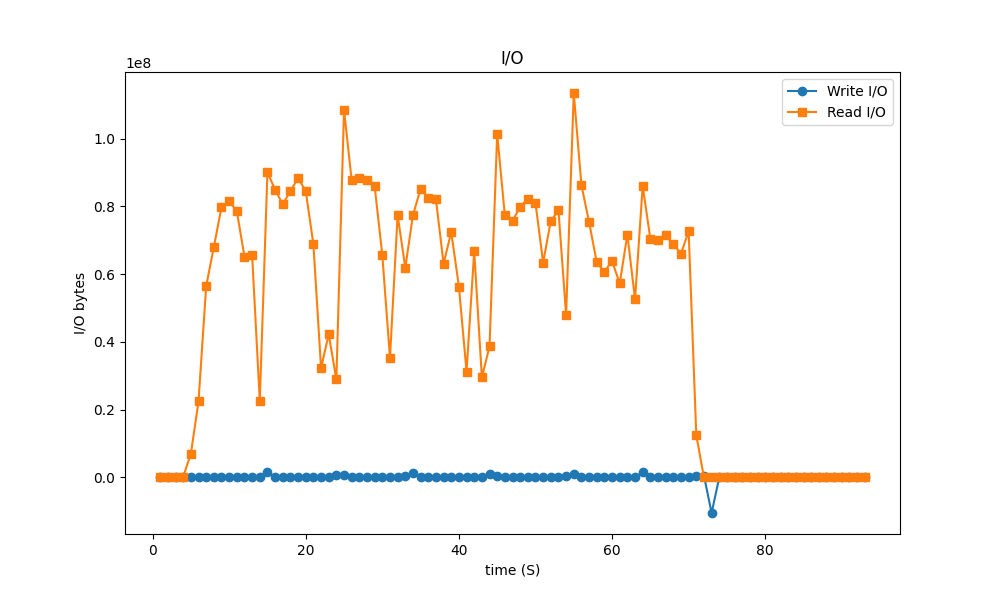

The table this chart was drawn from, first rows:
time_stamp, write_io, read_io
1, 0, 0
2, 98304, 110592
3, 12288, 8192
4, 163840, 180224
5, 12288, 6971392
6, 8192, 22421504
7, 0, 56496128
8, 8192, 67981312
9, 0, 79769600
10, 8192, 81522688
11, 8192, 78602240
12, 0, 65216512
13, 8192, 65687552
14, 0, 22589440
15, 1536000, 90079232
16, 8192, 84955136
17, 8192, 80625664
18, 12288, 84541440
19, 20480, 88358912
20, 4096, 84566016
21, 8192, 68866048
22, 0, 32272384
23, 12288, 42270720
24, 770048, 28909568
25, 770048, 108584960
26, 8192, 87687168
27, 0, 88473600
28, 8192, 87719936
29, 0, 85983232
30, 0, 65617920
31, 8192, 35323904
32, 24576, 77430784
33, 274432, 61902848
34, 1290240, 77422592
35, 0, 85213184
36, 8192, 82444288
37, 0, 82169856
38, 8192, 63074304
39, 0, 72482816
40, 8192, 56344576
41, 8192, 31227904
42, 0, 66846720
43, 0, 29515776
44, 1032192, 38690816
45, 512000, 101380096
46, 8192, 77365248
47, 20480, 75685888
48, 8192, 79953920
49, 12288, 82182144
50, 0, 81068032
51, 8192, 63430656
52, 20480, 75726848
53, 0, 78831616
54, 548864, 48029696
55, 1024000, 113504256
56, 8192, 86286336
57, 0, 75399168
58, 0, 63496192
59, 8192, 60690432
60, 0, 63905792
... 33 more rows
